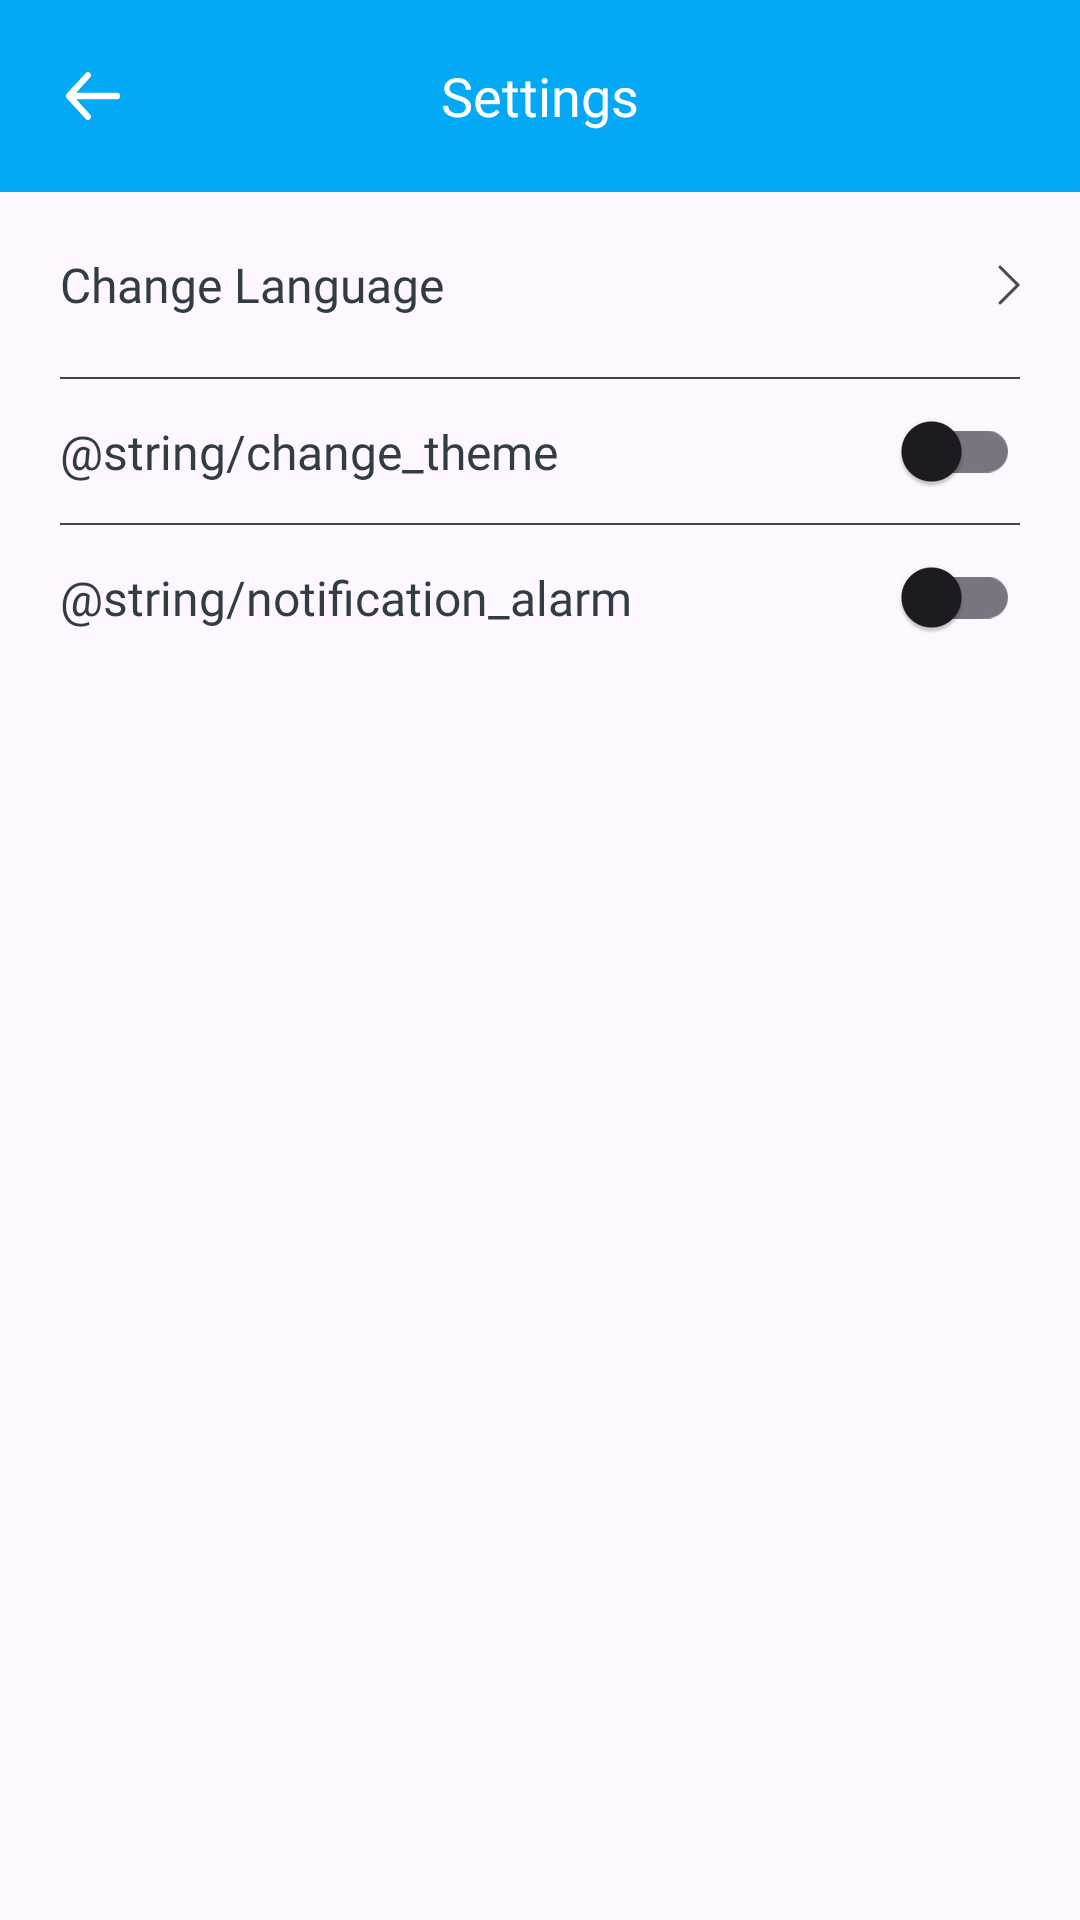

Reconstruct the res/layout file that produces this screen, plus the resources it refers to.
<!-- AndroidManifest.xml: application theme Theme.DicodingEventsTracker -->
<!-- res/layout/fragment_settings.xml -->
<?xml version="1.0" encoding="utf-8"?>
<androidx.constraintlayout.widget.ConstraintLayout xmlns:android="http://schemas.android.com/apk/res/android"
    xmlns:tools="http://schemas.android.com/tools"
    android:layout_width="match_parent"
    android:layout_height="match_parent"
    xmlns:app="http://schemas.android.com/apk/res-auto"
    tools:context=".domain.settings.SettingsFragment">

    <androidx.appcompat.widget.Toolbar
        android:id="@+id/tb_setting"
        android:layout_width="0dp"
        android:layout_height="?attr/actionBarSize"
        app:layout_constraintEnd_toEndOf="parent"
        app:layout_constraintStart_toStartOf="parent"
        app:layout_constraintTop_toTopOf="parent"
        app:popupTheme="@style/ThemeOverlay.AppCompat.Light"
        style="@style/CustomActionBarStyle">

        <ImageView
            android:id="@+id/btn_back_setting"
            android:layout_width="30dp"
            android:layout_height="match_parent"
            android:layout_margin="10dp"
            android:contentDescription="@string/button_back_setting"
            android:scaleType="centerInside"
            android:src="@drawable/ic_all_arrow"
            app:tint="@color/white" />

        <TextView
            android:id="@+id/tv_title_setting_toolbar"
            style="@style/setting_tv_actionBar"
            android:layout_width="wrap_content"
            android:layout_height="wrap_content"
            android:layout_gravity="center"
            android:text="@string/settings" />
    </androidx.appcompat.widget.Toolbar>

    <androidx.constraintlayout.widget.ConstraintLayout
        android:id="@+id/line_option_setting_change_language"
        android:layout_width="0dp"
        android:layout_height="0dp"
        android:padding="20dp"
        app:layout_constraintBottom_toBottomOf="parent"
        app:layout_constraintEnd_toEndOf="parent"
        app:layout_constraintStart_toStartOf="parent"
        app:layout_constraintTop_toBottomOf="@+id/tb_setting">

        <androidx.constraintlayout.widget.ConstraintLayout
            android:id="@+id/setting_btn_changeLanguage"
            android:layout_width="match_parent"
            android:layout_height="wrap_content"
            app:layout_constraintEnd_toEndOf="parent"
            app:layout_constraintStart_toStartOf="parent"
            app:layout_constraintTop_toTopOf="parent">

            <TextView
                style="@style/setting_tv_menu"
                android:layout_width="wrap_content"
                android:layout_height="wrap_content"
                android:text="@string/setting_change_language"
                android:fontFamily="@font/roboto_regular"
                app:layout_constraintBottom_toBottomOf="parent"
                app:layout_constraintStart_toStartOf="parent"
                app:layout_constraintTop_toTopOf="parent" />

            <ImageView
                android:layout_width="wrap_content"
                android:layout_height="wrap_content"
                android:src="@drawable/ic_arrow_option"
                app:layout_constraintBottom_toBottomOf="parent"
                app:layout_constraintEnd_toEndOf="parent"
                app:layout_constraintTop_toTopOf="parent"
                android:contentDescription="@string/setting_icon_arrow" />

        </androidx.constraintlayout.widget.ConstraintLayout>

        <View
            android:id="@+id/line_border"
            android:layout_width="match_parent"
            android:layout_height="0.5dp"
            android:layout_marginTop="20dp"
            android:background="@color/line_dark_background"
            app:layout_constraintTop_toBottomOf="@id/setting_btn_changeLanguage"
            />

        <androidx.constraintlayout.widget.ConstraintLayout
            android:id="@+id/setting_switch_change_theme"
            android:layout_width="match_parent"
            android:layout_height="wrap_content"
            app:layout_constraintEnd_toEndOf="parent"
            app:layout_constraintStart_toStartOf="parent"
            app:layout_constraintTop_toBottomOf="@+id/line_border">

            <TextView
                style="@style/setting_tv_menu"
                android:layout_width="wrap_content"
                android:layout_height="wrap_content"
                android:text="@string/change_theme"
                android:fontFamily="@font/roboto_regular"
                app:layout_constraintBottom_toBottomOf="parent"
                app:layout_constraintStart_toStartOf="parent"
                app:layout_constraintTop_toTopOf="parent" />

            <com.google.android.material.switchmaterial.SwitchMaterial
                android:id="@+id/switch_change_theme"
                android:layout_width="wrap_content"
                android:layout_height="wrap_content"
                app:layout_constraintBottom_toBottomOf="parent"
                app:layout_constraintEnd_toEndOf="parent"
                app:layout_constraintTop_toTopOf="parent"
                />
        </androidx.constraintlayout.widget.ConstraintLayout>

        <View
            android:id="@+id/line_border_2"
            android:layout_width="match_parent"
            android:layout_height="0.5dp"
            android:background="@color/line_dark_background"
            app:layout_constraintTop_toBottomOf="@id/setting_switch_change_theme"
            />

        <androidx.constraintlayout.widget.ConstraintLayout
            android:id="@+id/setting_switch_notification_alarm"
            android:layout_width="match_parent"
            android:layout_height="wrap_content"
            app:layout_constraintEnd_toEndOf="parent"
            app:layout_constraintStart_toStartOf="parent"
            app:layout_constraintTop_toBottomOf="@+id/line_border_2">

            <TextView
                style="@style/setting_tv_menu"
                android:layout_width="wrap_content"
                android:layout_height="wrap_content"
                android:text="@string/notification_alarm"
                android:fontFamily="@font/roboto_regular"
                app:layout_constraintBottom_toBottomOf="parent"
                app:layout_constraintStart_toStartOf="parent"
                app:layout_constraintTop_toTopOf="parent" />

            <com.google.android.material.switchmaterial.SwitchMaterial
                android:id="@+id/switch_notification_alarm"
                android:layout_width="wrap_content"
                android:layout_height="wrap_content"
                app:layout_constraintBottom_toBottomOf="parent"
                app:layout_constraintEnd_toEndOf="parent"
                app:layout_constraintTop_toTopOf="parent"
                />
        </androidx.constraintlayout.widget.ConstraintLayout>




    </androidx.constraintlayout.widget.ConstraintLayout>


</androidx.constraintlayout.widget.ConstraintLayout>
<!-- resources referenced by this layout -->
<resources>
  <color name="line_dark_background">#FF424242</color>
  <color name="white">#FFFFFF</color>
  <!-- drawable ic_all_arrow (drawable) -->
  <vector xmlns:android="http://schemas.android.com/apk/res/android"
      android:width="18dp"
      android:height="16dp"
      android:viewportWidth="18"
      android:viewportHeight="16">
    <path
        android:pathData="M7.993,14.119A1.176,1.176 0,0 1,8 15.677a0.936,0.936 0,0 1,-1.418 0L0.3,8.779a1.173,1.173 0,0 1,0 -1.56L6.582,0.326A0.939,0.939 0,0 1,8 0.321,1.174 1.174,0 0,1 7.993,1.88L3.414,6.9H17A1.05,1.05 0,0 1,18 8a1.055,1.055 0,0 1,-1 1.1H3.414Z"
        android:fillColor="@color/white"/>
  </vector>
  <!-- drawable ic_arrow_option (drawable) -->
  <vector xmlns:android="http://schemas.android.com/apk/res/android"
      android:width="7.414dp"
      android:height="13.414dp"
      android:viewportWidth="7.414"
      android:viewportHeight="13.414">
      <path
          android:pathData="M0.707,12.707L6.707,6.707"
          android:strokeWidth="1"
          android:fillColor="@color/darkGray"
          android:strokeColor="@color/darkGray"
          android:strokeLineCap="round"/>
      <path
          android:pathData="M0.707,0.707L6.707,6.707"
          android:strokeWidth="1"
          android:fillColor="@color/darkGray"
          android:strokeColor="@color/darkGray"
          android:strokeLineCap="round"/>
  </vector>
  <string name="button_back_setting">button back setting</string>
  <string name="change_theme">Ubah Tema</string>
  <string name="notification_alarm">Notifikasi Alarm</string>
  <string name="setting_change_language">Change Language</string>
  <string name="setting_icon_arrow">Icon Arrow Setting</string>
  <string name="settings">Settings</string>
  <style name="CustomActionBarStyle">
          <item name="android:background">@color/actionBarBackgroundColor</item>
      </style>
  <style name="setting_tv_actionBar" parent="Widget.AppCompat.TextView">
          <item name="android:fontFamily">@font/mountella_trial_bold</item>
          <item name="android:textSize">18sp</item>
          <item name="android:textColor">@color/white</item>
      </style>
  <style name="setting_tv_menu">
          <item name="android:textSize">16sp</item>
          <item name="android:textColor">@color/dark</item>
      </style>
  <style name="Theme.DicodingEventsTracker" parent="Base.Theme.DicodingEventsTracker" />
  <color name="darkGray">#4B4B4B</color>
  <color name="actionBarBackgroundColor">@color/actionBar_color</color>
  <color name="dark">#313C44</color>
  <style name="Base.Theme.DicodingEventsTracker" parent="Theme.Material3.DayNight.NoActionBar">
          
  
          
          <item name="colorPrimary">@color/lightBlue500</item>
          <item name="colorPrimaryVariant">@color/lightBlue700</item>
          <item name="colorOnPrimary">@color/white</item>
          
          <item name="colorSecondary">@color/teal_200</item>
          <item name="colorSecondaryVariant">@color/teal_700</item>
          <item name="colorOnSecondary">@color/black</item>
          
          <item name="android:statusBarColor" tools:targetApi="l">?attr/colorPrimaryVariant</item>
          
  
      </style>
  <color name="actionBar_color">#03a9f4</color>
  <color name="lightBlue500">#03a9f4</color>//color primary
  <color name="lightBlue700">#0288D1</color>//color primary light
  <color name="teal_200">#FF03DAC5</color>
  <color name="teal_700">#FF018786</color>
  <color name="black">#FF000000</color>
</resources>
